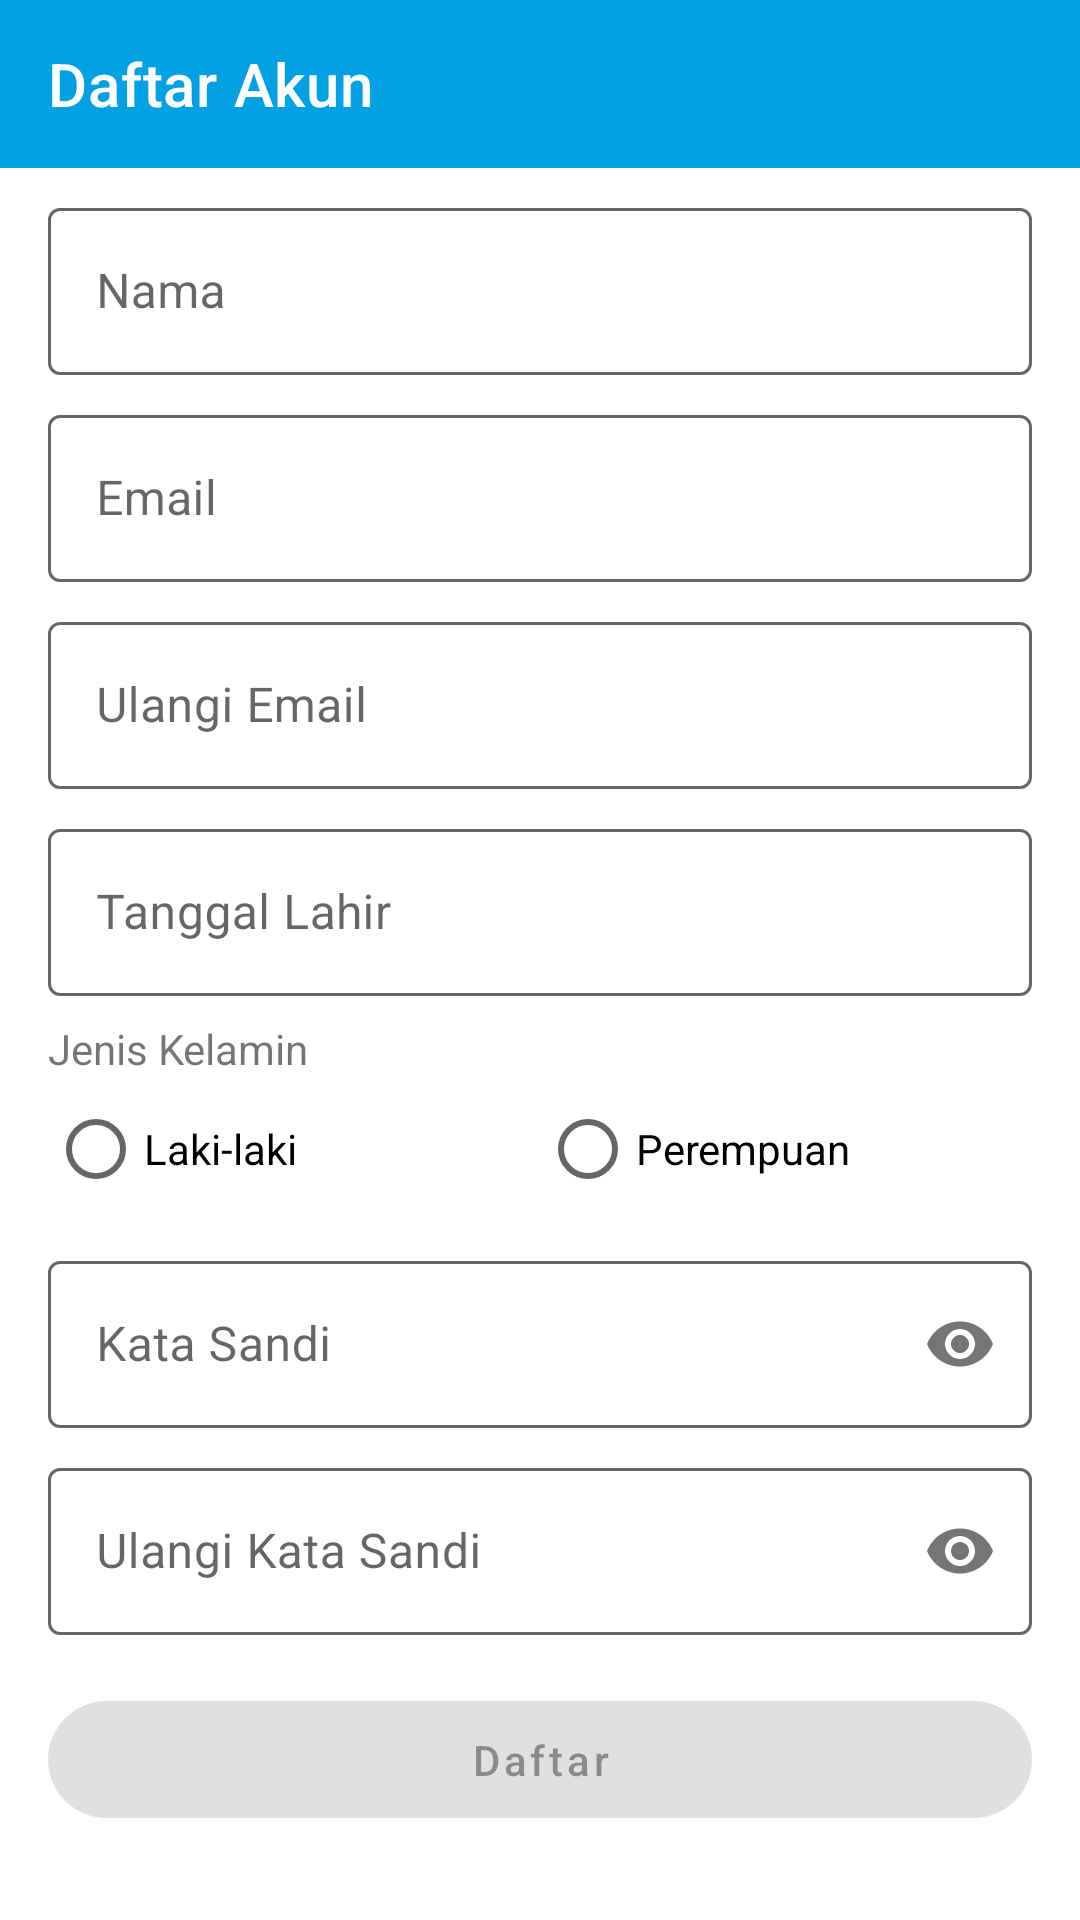

Layout XML and referenced resources for this Android screen:
<!-- AndroidManifest.xml: application theme AppTheme -->
<!-- res/layout/register_activity.xml -->
<?xml version="1.0" encoding="utf-8"?>
<LinearLayout xmlns:android="http://schemas.android.com/apk/res/android"
    xmlns:app="http://schemas.android.com/apk/res-auto"
    xmlns:tools="http://schemas.android.com/tools"
    android:layout_width="match_parent"
    android:layout_height="match_parent"
    android:orientation="vertical">

    <com.google.android.material.appbar.AppBarLayout
        android:id="@+id/appBar"
        android:layout_width="match_parent"
        android:layout_height="wrap_content"
        android:focusable="true">

        <androidx.appcompat.widget.Toolbar
            android:id="@+id/toolbar"
            android:layout_width="match_parent"
            style="@style/ToolbarWhiteBackArrow"
            android:layout_height="?android:attr/actionBarSize"
            android:elevation="4dp"
            app:title="Daftar Akun"
            tools:targetApi="lollipop" />
    </com.google.android.material.appbar.AppBarLayout>

    <androidx.core.widget.NestedScrollView
        android:layout_width="match_parent"
        android:layout_height="match_parent"
        android:fillViewport="true">

        <LinearLayout
            android:layout_width="match_parent"
            android:layout_height="wrap_content"
            android:orientation="vertical"
            android:paddingHorizontal="16dp">

            <com.google.android.material.textfield.TextInputLayout
                android:id="@+id/layoutEtName"
                style="@style/TextInputLayout.Outline"
                android:layout_width="match_parent"
                android:layout_height="wrap_content"
                android:layout_marginTop="8dp"
                android:hint="Nama">

                <com.google.android.material.textfield.TextInputEditText
                    android:id="@+id/etName"
                    android:layout_width="match_parent"
                    android:layout_height="match_parent"
                    android:inputType="textPersonName" />
            </com.google.android.material.textfield.TextInputLayout>

            <com.google.android.material.textfield.TextInputLayout
                android:id="@+id/layoutEtEmail"
                style="@style/TextInputLayout.Outline"
                android:layout_width="match_parent"
                android:layout_height="wrap_content"
                android:layout_marginTop="8dp"
                android:hint="Email">

                <com.google.android.material.textfield.TextInputEditText
                    android:id="@+id/etEmail"
                    android:layout_width="match_parent"
                    android:layout_height="match_parent"
                    android:inputType="textEmailAddress" />
            </com.google.android.material.textfield.TextInputLayout>

            <com.google.android.material.textfield.TextInputLayout
                android:id="@+id/layoutEtConfirmEmail"
                style="@style/TextInputLayout.Outline"
                android:layout_width="match_parent"
                android:layout_height="wrap_content"
                android:layout_marginTop="8dp"
                android:hint="Ulangi Email">

                <com.google.android.material.textfield.TextInputEditText
                    android:id="@+id/etConfirmEmail"
                    android:layout_width="match_parent"
                    android:layout_height="match_parent"
                    android:inputType="textEmailAddress" />
            </com.google.android.material.textfield.TextInputLayout>

            <com.google.android.material.textfield.TextInputLayout
                android:id="@+id/layoutEtBirthdate"
                style="@style/TextInputLayout.Outline"
                android:layout_width="match_parent"
                android:layout_height="wrap_content"
                android:layout_marginTop="8dp"
                android:hint="Tanggal Lahir">

                <com.google.android.material.textfield.TextInputEditText
                    android:id="@+id/etBirtdate"
                    android:layout_width="match_parent"
                    android:layout_height="match_parent"
                    android:focusable="false"
                    android:inputType="date" />
            </com.google.android.material.textfield.TextInputLayout>

            <TextView
                android:layout_width="wrap_content"
                android:layout_height="wrap_content"
                android:layout_marginTop="8dp"
                android:text="Jenis Kelamin" />

            <RadioGroup
                android:id="@+id/radioGender"
                android:layout_width="match_parent"
                android:layout_height="wrap_content"
                android:orientation="horizontal">

                <RadioButton
                    android:id="@+id/radioMale"
                    android:layout_width="0dp"
                    android:layout_height="wrap_content"
                    android:layout_weight="1"
                    android:text="Laki-laki" />

                <RadioButton
                    android:id="@+id/radioFemale"
                    android:layout_width="0dp"
                    android:layout_height="wrap_content"
                    android:layout_weight="1"
                    android:text="Perempuan" />
            </RadioGroup>

            <com.google.android.material.textfield.TextInputLayout
                android:id="@+id/layoutEtPassword"
                style="@style/TextInputLayout.Outline"
                android:layout_width="match_parent"
                android:layout_height="wrap_content"
                android:layout_marginTop="8dp"
                android:hint="Kata Sandi"
                app:passwordToggleEnabled="true">

                <com.google.android.material.textfield.TextInputEditText
                    android:id="@+id/etPassword"
                    android:layout_width="match_parent"
                    android:layout_height="match_parent"
                    android:inputType="textPassword" />
            </com.google.android.material.textfield.TextInputLayout>

            <com.google.android.material.textfield.TextInputLayout
                android:id="@+id/layoutEtConfirm"
                style="@style/TextInputLayout.Outline"
                android:layout_width="match_parent"
                android:layout_height="wrap_content"
                android:layout_marginTop="8dp"
                android:hint="Ulangi Kata Sandi"
                app:passwordToggleEnabled="true">

                <com.google.android.material.textfield.TextInputEditText
                    android:id="@+id/etConfirm"
                    android:layout_width="match_parent"
                    android:layout_height="match_parent"
                    android:inputType="textPassword" />
            </com.google.android.material.textfield.TextInputLayout>

            <com.google.android.material.button.MaterialButton
                android:id="@+id/btnRegister"
                style="@style/ButtonPrimaryCapsule"
                android:layout_width="match_parent"
                android:layout_height="wrap_content"
                android:layout_marginTop="16dp"
                android:enabled="false"
                android:text="Daftar" />

            <ProgressBar
                android:id="@+id/progressBar"
                android:layout_width="wrap_content"
                android:layout_height="wrap_content"
                android:layout_marginTop="16dp"
                android:visibility="gone" />
        </LinearLayout>
    </androidx.core.widget.NestedScrollView>
</LinearLayout>
<!-- resources referenced by this layout -->
<resources>
  <style name="ButtonPrimaryCapsule" parent="ButtonPrimary">
          <item name="cornerRadius">20dp</item>
      </style>
  <style name="TextInputLayout.Outline" parent="@style/Widget.MaterialComponents.TextInputLayout.OutlinedBox">
          <item name="boxStrokeColor">?attr/colorControlNormal</item>
          <item name="hintTextColor">?android:attr/textColorPrimary</item>
      </style>
  <style name="ToolbarWhiteBackArrow" parent="AppTheme">
          <item name="android:background">@color/colorAccent</item>
          <item name="colorControlNormal">@android:color/white</item>
          <item name="titleTextColor">@android:color/white</item>
          <item name="android:textSize">20sp</item>
          <item name="android:fontFamily">sans-serif-medium</item>
      </style>
  <style name="AppTheme" parent="Theme.MaterialComponents.DayNight.NoActionBar">
          
          <item name="colorPrimary">@color/colorPrimary</item>
          <item name="colorAccent">@color/colorAccent</item>
  
          <item name="materialCardViewStyle">@style/card_style</item>
  
          
          
  
          
          <item name="snackbarButtonStyle">@style/snackbar_button</item>
  
          
          <item name="snackbarTextViewStyle">@style/snackbar_text</item>
      </style>
  <style name="ButtonPrimary">
          
          <item name="android:textSize">14sp</item>
          <item name="android:textAllCaps">false</item>
          <item name="android:paddingVertical" tools:targetApi="o">10dp</item>
      </style>
  <color name="colorAccent">#02A1E3</color>
  <color name="colorPrimary">#ffffff</color>
  <style name="card_style" parent="@style/Widget.MaterialComponents.CardView">
          <item name="cardElevation">2dp</item>
          <item name="cardCornerRadius">0dp</item>
      </style>
  <style name="snackbar_button" parent="@style/Widget.MaterialComponents.Button.TextButton.Snackbar">
          <item name="android:textSize">14sp</item>
          <item name="android:textAppearance">?android:textAppearanceMedium</item>
      </style>
  <style name="snackbar_text" parent="@style/Widget.MaterialComponents.Snackbar.TextView">
          <item name="android:textSize">14sp</item>
      </style>
</resources>
